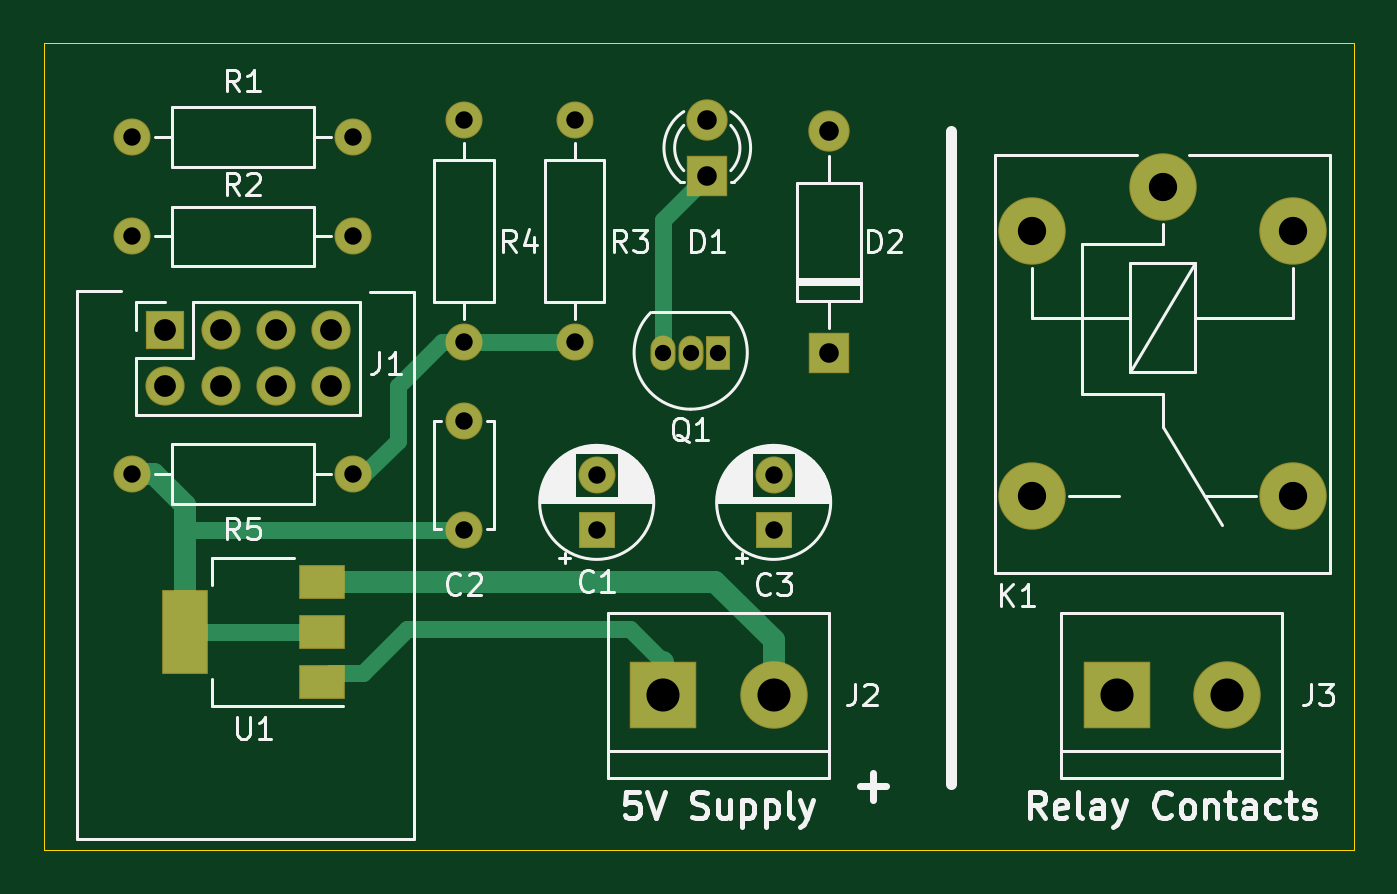
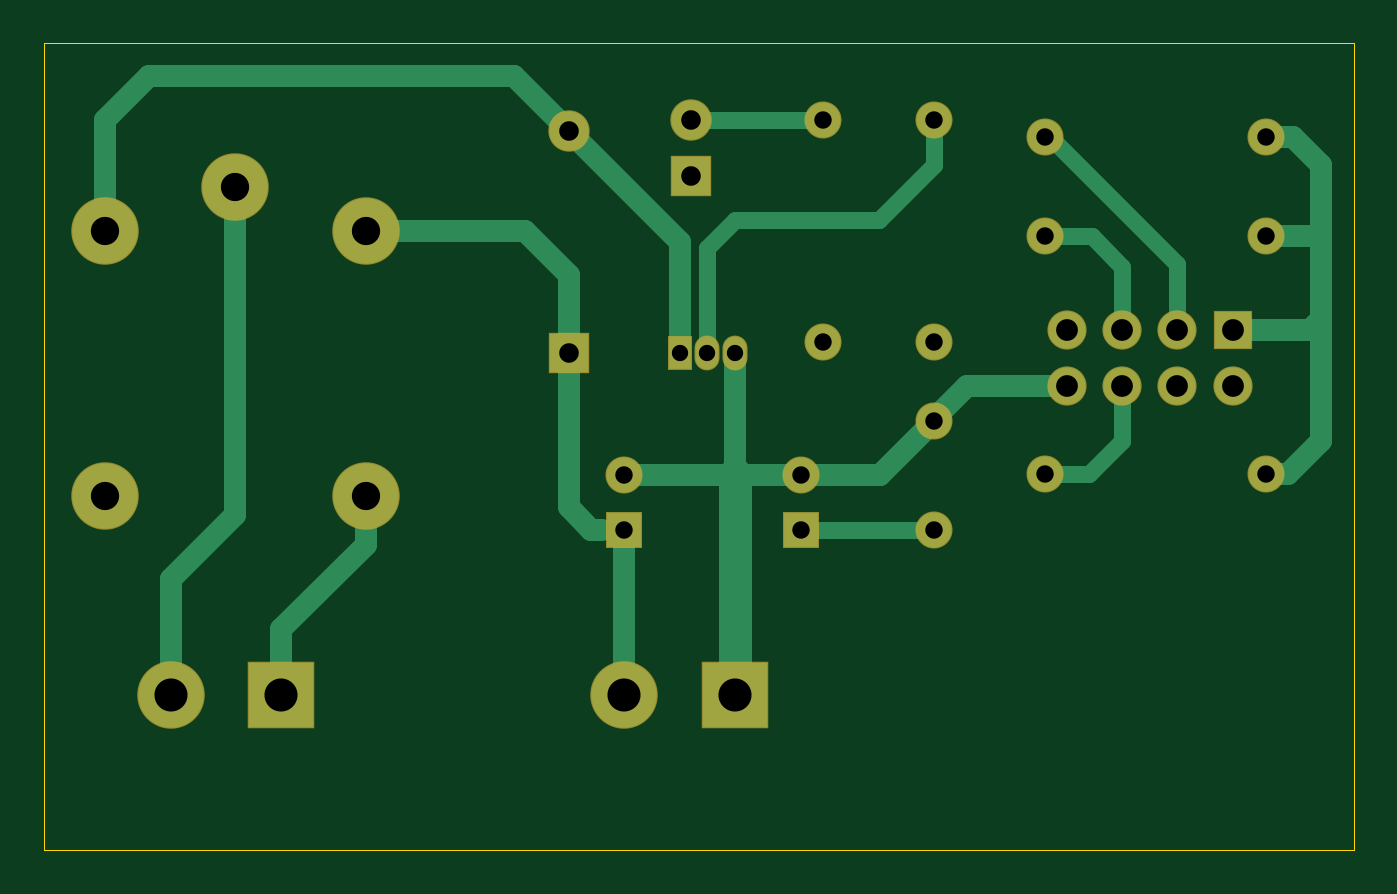
Circuit board: 8 layer files. Board 60.2 x 37.1 mm.
- bottom_copper: eso-B_Cu.gbl (5817 bytes)
- bottom_mask: eso-B_Mask.gbs (1995 bytes)
- bottom_silk: eso-B_SilkS.gbo (506 bytes)
- outline: eso-Edge_Cuts.gm1 (752 bytes)
- top_copper: eso-F_Cu.gtl (4368 bytes)
- top_mask: eso-F_Mask.gts (2165 bytes)
- top_silk: eso-F_SilkS.gto (34255 bytes)
- drill: eso-PTH.drl (726 bytes)

=== bottom_copper: eso-B_Cu.gbl ===
G04 #@! TF.GenerationSoftware,KiCad,Pcbnew,(5.1.6)-1*
G04 #@! TF.CreationDate,2020-10-10T20:49:59+03:00*
G04 #@! TF.ProjectId,eso,65736f2e-6b69-4636-9164-5f7063625858,rev?*
G04 #@! TF.SameCoordinates,Original*
G04 #@! TF.FileFunction,Copper,L2,Bot*
G04 #@! TF.FilePolarity,Positive*
%FSLAX46Y46*%
G04 Gerber Fmt 4.6, Leading zero omitted, Abs format (unit mm)*
G04 Created by KiCad (PCBNEW (5.1.6)-1) date 2020-10-10 20:49:59*
%MOMM*%
%LPD*%
G01*
G04 APERTURE LIST*
G04 #@! TA.AperFunction,ComponentPad*
%ADD10C,1.800000*%
G04 #@! TD*
G04 #@! TA.AperFunction,ComponentPad*
%ADD11R,1.800000X1.800000*%
G04 #@! TD*
G04 #@! TA.AperFunction,ComponentPad*
%ADD12C,1.600000*%
G04 #@! TD*
G04 #@! TA.AperFunction,ComponentPad*
%ADD13R,1.700000X1.700000*%
G04 #@! TD*
G04 #@! TA.AperFunction,ComponentPad*
%ADD14O,1.700000X1.700000*%
G04 #@! TD*
G04 #@! TA.AperFunction,ComponentPad*
%ADD15O,1.600000X1.600000*%
G04 #@! TD*
G04 #@! TA.AperFunction,ComponentPad*
%ADD16R,1.050000X1.500000*%
G04 #@! TD*
G04 #@! TA.AperFunction,ComponentPad*
%ADD17O,1.050000X1.500000*%
G04 #@! TD*
G04 #@! TA.AperFunction,ComponentPad*
%ADD18C,3.000000*%
G04 #@! TD*
G04 #@! TA.AperFunction,ComponentPad*
%ADD19R,3.000000X3.000000*%
G04 #@! TD*
G04 #@! TA.AperFunction,ComponentPad*
%ADD20O,1.800000X1.800000*%
G04 #@! TD*
G04 #@! TA.AperFunction,ComponentPad*
%ADD21R,1.600000X1.600000*%
G04 #@! TD*
G04 #@! TA.AperFunction,Conductor*
%ADD22C,1.000000*%
G04 #@! TD*
G04 #@! TA.AperFunction,Conductor*
%ADD23C,0.800000*%
G04 #@! TD*
G04 #@! TA.AperFunction,Conductor*
%ADD24C,1.500000*%
G04 #@! TD*
G04 APERTURE END LIST*
D10*
X105156000Y-69596000D03*
D11*
X105156000Y-72136000D03*
D12*
X93980000Y-83392000D03*
X93980000Y-88392000D03*
D13*
X80264000Y-79248000D03*
D14*
X80264000Y-81788000D03*
X82804000Y-79248000D03*
X82804000Y-81788000D03*
X85344000Y-79248000D03*
X85344000Y-81788000D03*
X87884000Y-79248000D03*
X87884000Y-81788000D03*
D12*
X88900000Y-85852000D03*
D15*
X78740000Y-85852000D03*
X93980000Y-79756000D03*
D12*
X93980000Y-69596000D03*
X99060000Y-69596000D03*
D15*
X99060000Y-79756000D03*
D12*
X78740000Y-74930000D03*
D15*
X88900000Y-74930000D03*
D12*
X78740000Y-70358000D03*
D15*
X88900000Y-70358000D03*
D16*
X105664000Y-80264000D03*
D17*
X103124000Y-80264000D03*
X104394000Y-80264000D03*
D18*
X120080000Y-74668000D03*
X120080000Y-86868000D03*
X132080000Y-86868000D03*
X132080000Y-74668000D03*
X126080000Y-72668000D03*
X129032000Y-96012000D03*
D19*
X123952000Y-96012000D03*
D18*
X108204000Y-96012000D03*
D19*
X103124000Y-96012000D03*
D20*
X110744000Y-70104000D03*
D11*
X110744000Y-80264000D03*
D21*
X108204000Y-88392000D03*
D12*
X108204000Y-85892000D03*
X100076000Y-85892000D03*
D21*
X100076000Y-88392000D03*
D22*
X92456000Y-81788000D02*
X87884000Y-81788000D01*
D23*
X93980000Y-83392000D02*
X93980000Y-83312000D01*
D22*
X93980000Y-83312000D02*
X92456000Y-81788000D01*
X96480000Y-85892000D02*
X93980000Y-83392000D01*
X100076000Y-85892000D02*
X96480000Y-85892000D01*
X100076000Y-85892000D02*
X103672000Y-85892000D01*
X103124000Y-80264000D02*
X103124000Y-85852000D01*
D23*
X103124000Y-85852000D02*
X103164000Y-85892000D01*
D24*
X103124000Y-96012000D02*
X103124000Y-85852000D01*
D22*
X103672000Y-85892000D02*
X108204000Y-85892000D01*
D23*
X100076000Y-88392000D02*
X93980000Y-88392000D01*
D22*
X76454000Y-74930000D02*
X76200000Y-75184000D01*
X78740000Y-74930000D02*
X76454000Y-74930000D01*
X76708000Y-79248000D02*
X76200000Y-78740000D01*
X80264000Y-79248000D02*
X76708000Y-79248000D01*
X76200000Y-78740000D02*
X76200000Y-75184000D01*
X76200000Y-84328000D02*
X76200000Y-78740000D01*
X78740000Y-85852000D02*
X77724000Y-85852000D01*
X77724000Y-85852000D02*
X76200000Y-84328000D01*
X77470000Y-70358000D02*
X78740000Y-70358000D01*
X76200000Y-75184000D02*
X76200000Y-71628000D01*
X76200000Y-71628000D02*
X77470000Y-70358000D01*
X112784000Y-74668000D02*
X120080000Y-74668000D01*
X110744000Y-80264000D02*
X110744000Y-76708000D01*
X110744000Y-76708000D02*
X112784000Y-74668000D01*
X108204000Y-88392000D02*
X108204000Y-96012000D01*
D23*
X109220000Y-88392000D02*
X108204000Y-88392000D01*
D22*
X109728000Y-88392000D02*
X109220000Y-88392000D01*
X110744000Y-80264000D02*
X110744000Y-87376000D01*
X110744000Y-87376000D02*
X109728000Y-88392000D01*
D23*
X99060000Y-69596000D02*
X105156000Y-69596000D01*
X85344000Y-84328000D02*
X85344000Y-81788000D01*
X88900000Y-85852000D02*
X86868000Y-85852000D01*
X86868000Y-85852000D02*
X85344000Y-84328000D01*
X86741000Y-74930000D02*
X85344000Y-76327000D01*
X85344000Y-76327000D02*
X85344000Y-79248000D01*
X88900000Y-74930000D02*
X86741000Y-74930000D01*
X88900000Y-70358000D02*
X88646000Y-70358000D01*
X82804000Y-76200000D02*
X82804000Y-79248000D01*
X88646000Y-70358000D02*
X82804000Y-76200000D01*
D22*
X129032000Y-90678000D02*
X129032000Y-96012000D01*
X126080000Y-72668000D02*
X126080000Y-87726000D01*
X126080000Y-87726000D02*
X129032000Y-90678000D01*
X123952000Y-92964000D02*
X123952000Y-96012000D01*
X120080000Y-86868000D02*
X120080000Y-89092000D01*
X120080000Y-89092000D02*
X123952000Y-92964000D01*
D23*
X104394000Y-75438000D02*
X104394000Y-80264000D01*
X103124000Y-74168000D02*
X104394000Y-75438000D01*
X93980000Y-69596000D02*
X93980000Y-71628000D01*
X96520000Y-74168000D02*
X103124000Y-74168000D01*
X93980000Y-71628000D02*
X96520000Y-74168000D01*
D22*
X105664000Y-75184000D02*
X110744000Y-70104000D01*
X105664000Y-80264000D02*
X105664000Y-75184000D01*
X132080000Y-69596000D02*
X132080000Y-74668000D01*
X130048000Y-67564000D02*
X132080000Y-69596000D01*
X110744000Y-70104000D02*
X113284000Y-67564000D01*
X113284000Y-67564000D02*
X130048000Y-67564000D01*
M02*

=== bottom_mask: eso-B_Mask.gbs ===
G04 #@! TF.GenerationSoftware,KiCad,Pcbnew,(5.1.6)-1*
G04 #@! TF.CreationDate,2020-10-10T20:49:59+03:00*
G04 #@! TF.ProjectId,eso,65736f2e-6b69-4636-9164-5f7063625858,rev?*
G04 #@! TF.SameCoordinates,Original*
G04 #@! TF.FileFunction,Soldermask,Bot*
G04 #@! TF.FilePolarity,Negative*
%FSLAX46Y46*%
G04 Gerber Fmt 4.6, Leading zero omitted, Abs format (unit mm)*
G04 Created by KiCad (PCBNEW (5.1.6)-1) date 2020-10-10 20:49:59*
%MOMM*%
%LPD*%
G01*
G04 APERTURE LIST*
%ADD10C,1.900000*%
%ADD11R,1.900000X1.900000*%
%ADD12C,1.700000*%
%ADD13R,1.800000X1.800000*%
%ADD14O,1.800000X1.800000*%
%ADD15O,1.700000X1.700000*%
%ADD16R,1.150000X1.600000*%
%ADD17O,1.150000X1.600000*%
%ADD18C,3.100000*%
%ADD19R,3.100000X3.100000*%
%ADD20O,1.900000X1.900000*%
%ADD21R,1.700000X1.700000*%
G04 APERTURE END LIST*
D10*
X105156000Y-69596000D03*
D11*
X105156000Y-72136000D03*
D12*
X93980000Y-83392000D03*
X93980000Y-88392000D03*
D13*
X80264000Y-79248000D03*
D14*
X80264000Y-81788000D03*
X82804000Y-79248000D03*
X82804000Y-81788000D03*
X85344000Y-79248000D03*
X85344000Y-81788000D03*
X87884000Y-79248000D03*
X87884000Y-81788000D03*
D12*
X88900000Y-85852000D03*
D15*
X78740000Y-85852000D03*
X93980000Y-79756000D03*
D12*
X93980000Y-69596000D03*
X99060000Y-69596000D03*
D15*
X99060000Y-79756000D03*
D12*
X78740000Y-74930000D03*
D15*
X88900000Y-74930000D03*
D12*
X78740000Y-70358000D03*
D15*
X88900000Y-70358000D03*
D16*
X105664000Y-80264000D03*
D17*
X103124000Y-80264000D03*
X104394000Y-80264000D03*
D18*
X120080000Y-74668000D03*
X120080000Y-86868000D03*
X132080000Y-86868000D03*
X132080000Y-74668000D03*
X126080000Y-72668000D03*
X129032000Y-96012000D03*
D19*
X123952000Y-96012000D03*
D18*
X108204000Y-96012000D03*
D19*
X103124000Y-96012000D03*
D20*
X110744000Y-70104000D03*
D11*
X110744000Y-80264000D03*
D21*
X108204000Y-88392000D03*
D12*
X108204000Y-85892000D03*
X100076000Y-85892000D03*
D21*
X100076000Y-88392000D03*
M02*

=== bottom_silk: eso-B_SilkS.gbo ===
G04 #@! TF.GenerationSoftware,KiCad,Pcbnew,(5.1.6)-1*
G04 #@! TF.CreationDate,2020-10-10T20:49:59+03:00*
G04 #@! TF.ProjectId,eso,65736f2e-6b69-4636-9164-5f7063625858,rev?*
G04 #@! TF.SameCoordinates,Original*
G04 #@! TF.FileFunction,Legend,Bot*
G04 #@! TF.FilePolarity,Positive*
%FSLAX46Y46*%
G04 Gerber Fmt 4.6, Leading zero omitted, Abs format (unit mm)*
G04 Created by KiCad (PCBNEW (5.1.6)-1) date 2020-10-10 20:49:59*
%MOMM*%
%LPD*%
G01*
G04 APERTURE LIST*
G04 APERTURE END LIST*
M02*

=== outline: eso-Edge_Cuts.gm1 ===
G04 #@! TF.GenerationSoftware,KiCad,Pcbnew,(5.1.6)-1*
G04 #@! TF.CreationDate,2020-10-10T20:49:59+03:00*
G04 #@! TF.ProjectId,eso,65736f2e-6b69-4636-9164-5f7063625858,rev?*
G04 #@! TF.SameCoordinates,Original*
G04 #@! TF.FileFunction,Profile,NP*
%FSLAX46Y46*%
G04 Gerber Fmt 4.6, Leading zero omitted, Abs format (unit mm)*
G04 Created by KiCad (PCBNEW (5.1.6)-1) date 2020-10-10 20:49:59*
%MOMM*%
%LPD*%
G01*
G04 APERTURE LIST*
G04 #@! TA.AperFunction,Profile*
%ADD10C,0.050000*%
G04 #@! TD*
G04 APERTURE END LIST*
D10*
X134874000Y-103124000D02*
X134874000Y-66040000D01*
X74676000Y-103124000D02*
X134874000Y-103124000D01*
X74676000Y-66040000D02*
X74676000Y-103124000D01*
X134874000Y-66040000D02*
X74676000Y-66040000D01*
M02*

=== top_copper: eso-F_Cu.gtl ===
G04 #@! TF.GenerationSoftware,KiCad,Pcbnew,(5.1.6)-1*
G04 #@! TF.CreationDate,2020-10-10T20:49:59+03:00*
G04 #@! TF.ProjectId,eso,65736f2e-6b69-4636-9164-5f7063625858,rev?*
G04 #@! TF.SameCoordinates,Original*
G04 #@! TF.FileFunction,Copper,L1,Top*
G04 #@! TF.FilePolarity,Positive*
%FSLAX46Y46*%
G04 Gerber Fmt 4.6, Leading zero omitted, Abs format (unit mm)*
G04 Created by KiCad (PCBNEW (5.1.6)-1) date 2020-10-10 20:49:59*
%MOMM*%
%LPD*%
G01*
G04 APERTURE LIST*
G04 #@! TA.AperFunction,ComponentPad*
%ADD10C,1.800000*%
G04 #@! TD*
G04 #@! TA.AperFunction,ComponentPad*
%ADD11R,1.800000X1.800000*%
G04 #@! TD*
G04 #@! TA.AperFunction,ComponentPad*
%ADD12C,1.600000*%
G04 #@! TD*
G04 #@! TA.AperFunction,ComponentPad*
%ADD13R,1.700000X1.700000*%
G04 #@! TD*
G04 #@! TA.AperFunction,ComponentPad*
%ADD14O,1.700000X1.700000*%
G04 #@! TD*
G04 #@! TA.AperFunction,SMDPad,CuDef*
%ADD15R,2.000000X1.500000*%
G04 #@! TD*
G04 #@! TA.AperFunction,SMDPad,CuDef*
%ADD16R,2.000000X3.800000*%
G04 #@! TD*
G04 #@! TA.AperFunction,ComponentPad*
%ADD17O,1.600000X1.600000*%
G04 #@! TD*
G04 #@! TA.AperFunction,ComponentPad*
%ADD18R,1.050000X1.500000*%
G04 #@! TD*
G04 #@! TA.AperFunction,ComponentPad*
%ADD19O,1.050000X1.500000*%
G04 #@! TD*
G04 #@! TA.AperFunction,ComponentPad*
%ADD20C,3.000000*%
G04 #@! TD*
G04 #@! TA.AperFunction,ComponentPad*
%ADD21R,3.000000X3.000000*%
G04 #@! TD*
G04 #@! TA.AperFunction,ComponentPad*
%ADD22O,1.800000X1.800000*%
G04 #@! TD*
G04 #@! TA.AperFunction,ComponentPad*
%ADD23R,1.600000X1.600000*%
G04 #@! TD*
G04 #@! TA.AperFunction,Conductor*
%ADD24C,1.000000*%
G04 #@! TD*
G04 #@! TA.AperFunction,Conductor*
%ADD25C,0.800000*%
G04 #@! TD*
G04 APERTURE END LIST*
D10*
X105156000Y-69596000D03*
D11*
X105156000Y-72136000D03*
D12*
X93980000Y-83392000D03*
X93980000Y-88392000D03*
D13*
X80264000Y-79248000D03*
D14*
X80264000Y-81788000D03*
X82804000Y-79248000D03*
X82804000Y-81788000D03*
X85344000Y-79248000D03*
X85344000Y-81788000D03*
X87884000Y-79248000D03*
X87884000Y-81788000D03*
D15*
X87478000Y-95391000D03*
X87478000Y-90791000D03*
X87478000Y-93091000D03*
D16*
X81178000Y-93091000D03*
D12*
X88900000Y-85852000D03*
D17*
X78740000Y-85852000D03*
X93980000Y-79756000D03*
D12*
X93980000Y-69596000D03*
X99060000Y-69596000D03*
D17*
X99060000Y-79756000D03*
D12*
X78740000Y-74930000D03*
D17*
X88900000Y-74930000D03*
D12*
X78740000Y-70358000D03*
D17*
X88900000Y-70358000D03*
D18*
X105664000Y-80264000D03*
D19*
X103124000Y-80264000D03*
X104394000Y-80264000D03*
D20*
X120080000Y-74668000D03*
X120080000Y-86868000D03*
X132080000Y-86868000D03*
X132080000Y-74668000D03*
X126080000Y-72668000D03*
X129032000Y-96012000D03*
D21*
X123952000Y-96012000D03*
D20*
X108204000Y-96012000D03*
D21*
X103124000Y-96012000D03*
D22*
X110744000Y-70104000D03*
D11*
X110744000Y-80264000D03*
D23*
X108204000Y-88392000D03*
D12*
X108204000Y-85892000D03*
X100076000Y-85892000D03*
D23*
X100076000Y-88392000D03*
D24*
X103124000Y-94488000D02*
X103124000Y-96012000D01*
D25*
X103124000Y-74168000D02*
X103124000Y-80264000D01*
X105156000Y-72136000D02*
X103124000Y-74168000D01*
X101600000Y-92964000D02*
X103124000Y-94488000D01*
X91376500Y-92964000D02*
X101600000Y-92964000D01*
X87478000Y-95391000D02*
X87873000Y-94996000D01*
X89344500Y-94996000D02*
X91376500Y-92964000D01*
X87873000Y-94996000D02*
X89344500Y-94996000D01*
X87478000Y-93091000D02*
X84709000Y-93091000D01*
X84709000Y-93091000D02*
X81178000Y-93091000D01*
X81280000Y-88392000D02*
X84328000Y-88392000D01*
X84328000Y-88392000D02*
X93980000Y-88392000D01*
D24*
X79756000Y-85852000D02*
X81178000Y-87274000D01*
X78740000Y-85852000D02*
X79756000Y-85852000D01*
X81178000Y-87274000D02*
X81178000Y-93091000D01*
X108204000Y-93472000D02*
X108204000Y-96012000D01*
X87478000Y-90791000D02*
X105523000Y-90791000D01*
X105523000Y-90791000D02*
X108204000Y-93472000D01*
D25*
X97536000Y-79756000D02*
X99060000Y-79756000D01*
X97536000Y-79756000D02*
X93980000Y-79756000D01*
X98552000Y-79756000D02*
X97536000Y-79756000D01*
X92964000Y-79756000D02*
X93980000Y-79756000D01*
X90932000Y-81788000D02*
X92964000Y-79756000D01*
X90932000Y-84328000D02*
X90932000Y-81788000D01*
X88900000Y-85852000D02*
X89408000Y-85852000D01*
X89408000Y-85852000D02*
X90932000Y-84328000D01*
M02*

=== top_mask: eso-F_Mask.gts ===
G04 #@! TF.GenerationSoftware,KiCad,Pcbnew,(5.1.6)-1*
G04 #@! TF.CreationDate,2020-10-10T20:49:59+03:00*
G04 #@! TF.ProjectId,eso,65736f2e-6b69-4636-9164-5f7063625858,rev?*
G04 #@! TF.SameCoordinates,Original*
G04 #@! TF.FileFunction,Soldermask,Top*
G04 #@! TF.FilePolarity,Negative*
%FSLAX46Y46*%
G04 Gerber Fmt 4.6, Leading zero omitted, Abs format (unit mm)*
G04 Created by KiCad (PCBNEW (5.1.6)-1) date 2020-10-10 20:49:59*
%MOMM*%
%LPD*%
G01*
G04 APERTURE LIST*
%ADD10C,1.900000*%
%ADD11R,1.900000X1.900000*%
%ADD12C,1.700000*%
%ADD13R,1.800000X1.800000*%
%ADD14O,1.800000X1.800000*%
%ADD15R,2.100000X1.600000*%
%ADD16R,2.100000X3.900000*%
%ADD17O,1.700000X1.700000*%
%ADD18R,1.150000X1.600000*%
%ADD19O,1.150000X1.600000*%
%ADD20C,3.100000*%
%ADD21R,3.100000X3.100000*%
%ADD22O,1.900000X1.900000*%
%ADD23R,1.700000X1.700000*%
G04 APERTURE END LIST*
D10*
X105156000Y-69596000D03*
D11*
X105156000Y-72136000D03*
D12*
X93980000Y-83392000D03*
X93980000Y-88392000D03*
D13*
X80264000Y-79248000D03*
D14*
X80264000Y-81788000D03*
X82804000Y-79248000D03*
X82804000Y-81788000D03*
X85344000Y-79248000D03*
X85344000Y-81788000D03*
X87884000Y-79248000D03*
X87884000Y-81788000D03*
D15*
X87478000Y-95391000D03*
X87478000Y-90791000D03*
X87478000Y-93091000D03*
D16*
X81178000Y-93091000D03*
D12*
X88900000Y-85852000D03*
D17*
X78740000Y-85852000D03*
X93980000Y-79756000D03*
D12*
X93980000Y-69596000D03*
X99060000Y-69596000D03*
D17*
X99060000Y-79756000D03*
D12*
X78740000Y-74930000D03*
D17*
X88900000Y-74930000D03*
D12*
X78740000Y-70358000D03*
D17*
X88900000Y-70358000D03*
D18*
X105664000Y-80264000D03*
D19*
X103124000Y-80264000D03*
X104394000Y-80264000D03*
D20*
X120080000Y-74668000D03*
X120080000Y-86868000D03*
X132080000Y-86868000D03*
X132080000Y-74668000D03*
X126080000Y-72668000D03*
X129032000Y-96012000D03*
D21*
X123952000Y-96012000D03*
D20*
X108204000Y-96012000D03*
D21*
X103124000Y-96012000D03*
D22*
X110744000Y-70104000D03*
D11*
X110744000Y-80264000D03*
D23*
X108204000Y-88392000D03*
D12*
X108204000Y-85892000D03*
X100076000Y-85892000D03*
D23*
X100076000Y-88392000D03*
M02*

=== top_silk: eso-F_SilkS.gto (34255 bytes, source omitted) ===
=== drill: eso-PTH.drl ===
M48
INCH,TZ
T1C0.0295
T2C0.0315
T3C0.0354
T4C0.0394
T5C0.0512
T6C0.0598
%
G90
G05
T1
X40600Y-31600
X41100Y-31600
X41600Y-31600
T2
X42600Y-33816
X42600Y-34800
X31000Y-27700
X35000Y-27700
X37000Y-32831
X37000Y-34800
X39400Y-33816
X39400Y-34800
X37000Y-27400
X37000Y-31400
X31000Y-29500
X35000Y-29500
X31000Y-33800
X35000Y-33800
X39000Y-27400
X39000Y-31400
T3
X43600Y-27600
X43600Y-31600
X41400Y-27400
X41400Y-28400
T4
X31600Y-31200
X31600Y-32200
X32600Y-31200
X32600Y-32200
X33600Y-31200
X33600Y-32200
X34600Y-31200
X34600Y-32200
T5
X47276Y-29397
X47276Y-34200
X49638Y-28609
X52000Y-29397
X52000Y-34200
T6
X48800Y-37800
X50800Y-37800
X40600Y-37800
X42600Y-37800
T0
M30

